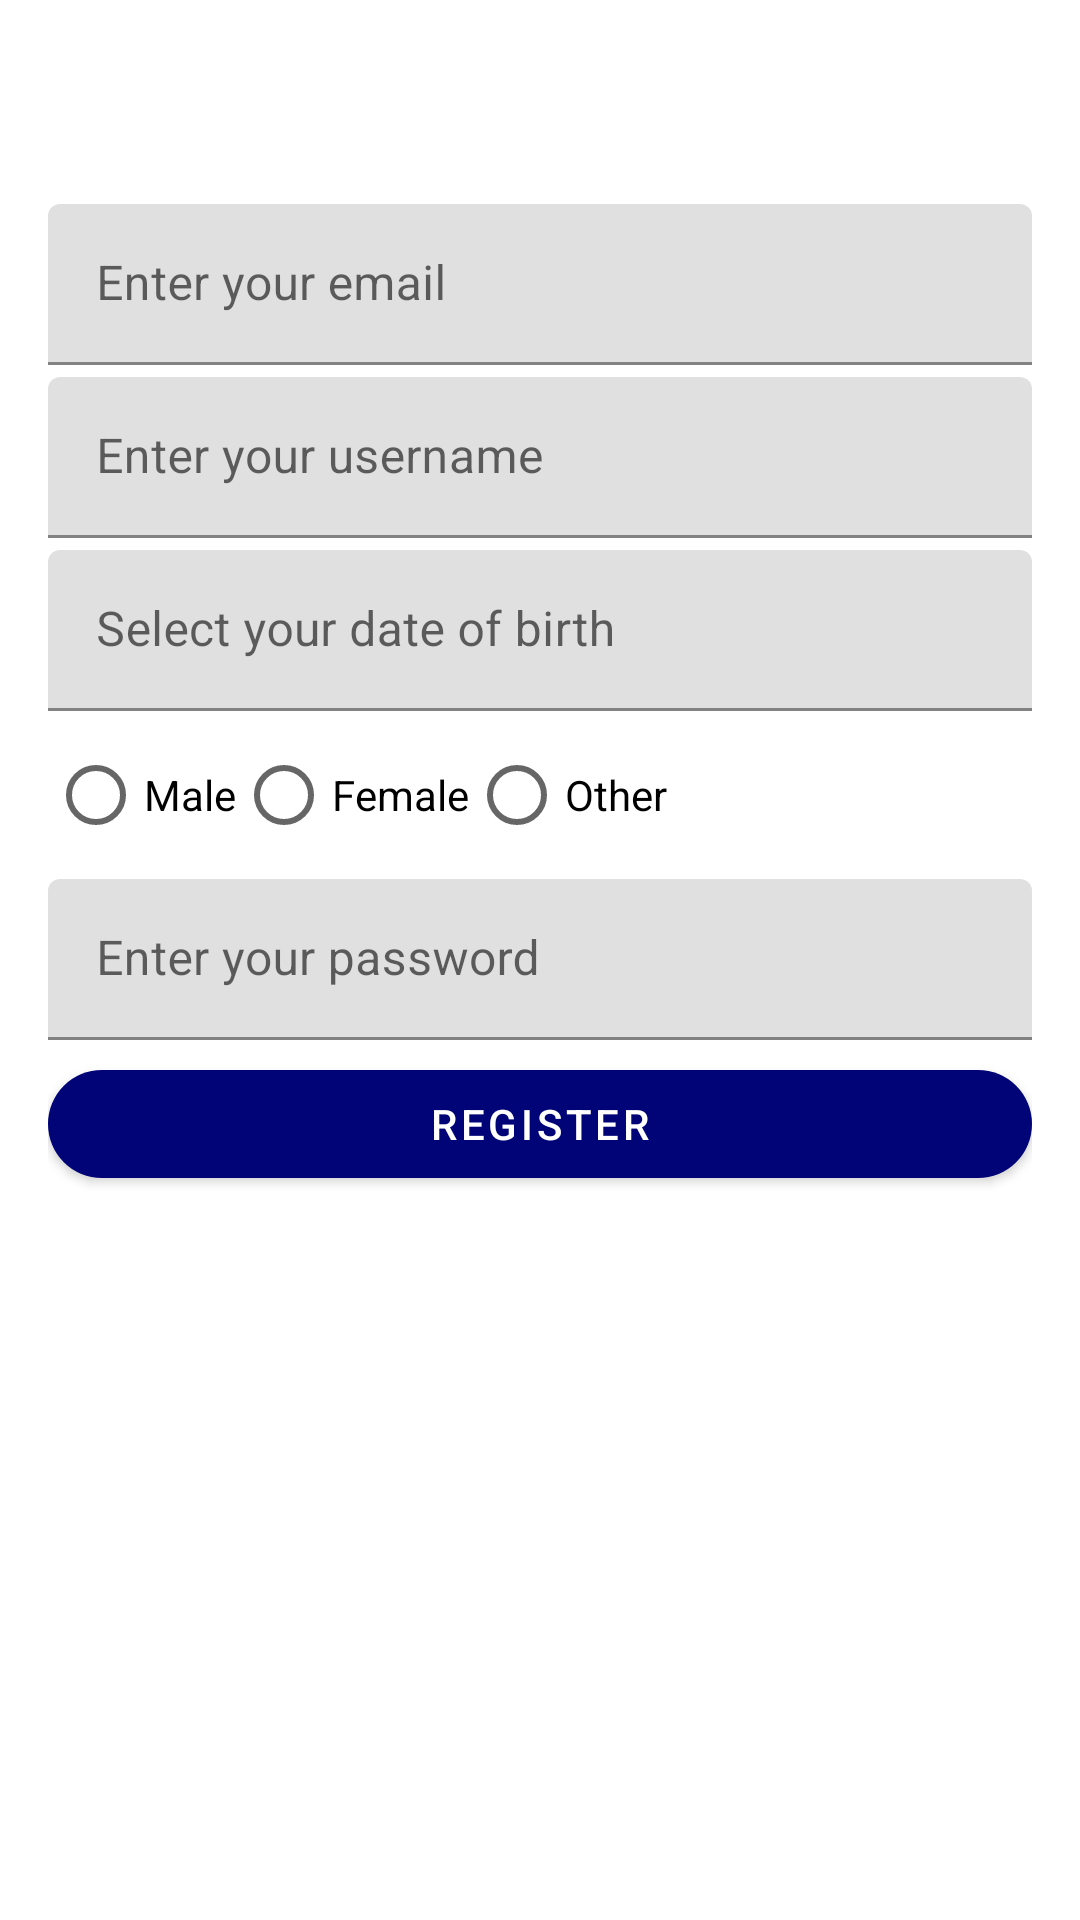

Android layout source for this screen:
<!-- AndroidManifest.xml: application theme Theme.VSGATestMobileApp1 -->
<!-- res/layout/activity_register.xml -->
<?xml version="1.0" encoding="utf-8"?>
<androidx.constraintlayout.widget.ConstraintLayout xmlns:android="http://schemas.android.com/apk/res/android"
    xmlns:app="http://schemas.android.com/apk/res-auto"
    xmlns:tools="http://schemas.android.com/tools"
    android:id="@+id/main"
    android:layout_width="match_parent"
    android:layout_height="match_parent"
    android:padding="16dp"
    tools:context=".RegisterActivity">

    <ImageView
        android:id="@+id/imageViewLogo"
        android:layout_width="0dp"
        android:layout_height="wrap_content"
        android:layout_marginTop="40dp"
        android:contentDescription="@string/logo_description"
        app:layout_constraintEnd_toEndOf="parent"
        app:layout_constraintStart_toStartOf="parent"
        app:layout_constraintTop_toTopOf="parent"
        app:srcCompat="@drawable/download__2_" />

    <com.google.android.material.textfield.TextInputLayout
        android:id="@+id/emailTextInputLayout"
        style="@style/Widget.MaterialComponents.TextInputLayout.FilledBox.Dense"
        android:layout_width="0dp"
        android:layout_height="wrap_content"
        android:layout_marginTop="12dp"
        app:layout_constraintEnd_toEndOf="parent"
        app:layout_constraintStart_toStartOf="parent"
        app:layout_constraintTop_toBottomOf="@id/imageViewLogo">

        <com.google.android.material.textfield.TextInputEditText
            android:id="@+id/editTextTextEmailAddress"
            android:layout_width="match_parent"
            android:layout_height="wrap_content"
            android:hint="@string/email_hint"
            android:inputType="textEmailAddress" />
    </com.google.android.material.textfield.TextInputLayout>

    <com.google.android.material.textfield.TextInputLayout
        android:id="@+id/usernameTextInputLayout"
        style="@style/Widget.MaterialComponents.TextInputLayout.FilledBox.Dense"
        android:layout_width="0dp"
        android:layout_height="wrap_content"
        android:layout_marginTop="4dp"
        app:layout_constraintEnd_toEndOf="parent"
        app:layout_constraintStart_toStartOf="parent"
        app:layout_constraintTop_toBottomOf="@id/emailTextInputLayout">

        <com.google.android.material.textfield.TextInputEditText
            android:id="@+id/editTextTextUsername"
            android:layout_width="match_parent"
            android:layout_height="wrap_content"
            android:hint="@string/username_hint"
            android:inputType="text" />
    </com.google.android.material.textfield.TextInputLayout>

    <com.google.android.material.textfield.TextInputLayout
        android:id="@+id/dobTextInputLayout"
        style="@style/Widget.MaterialComponents.TextInputLayout.FilledBox.Dense"
        android:layout_width="0dp"
        android:layout_height="wrap_content"
        android:layout_marginTop="4dp"
        app:layout_constraintEnd_toEndOf="parent"
        app:layout_constraintStart_toStartOf="parent"
        app:layout_constraintTop_toBottomOf="@id/usernameTextInputLayout">

        <com.google.android.material.textfield.TextInputEditText
            android:id="@+id/editTextTextDateOfBirth"
            android:layout_width="match_parent"
            android:layout_height="wrap_content"
            android:hint="@string/dob_hint"
            android:inputType="date"
            android:focusable="false"
            android:clickable="true" />
    </com.google.android.material.textfield.TextInputLayout>

    <RadioGroup
        android:id="@+id/radioGroupGender"
        android:layout_width="0dp"
        android:layout_height="wrap_content"
        android:layout_marginTop="4dp"
        android:orientation="horizontal"
        app:layout_constraintEnd_toEndOf="parent"
        app:layout_constraintStart_toStartOf="parent"
        app:layout_constraintTop_toBottomOf="@id/dobTextInputLayout">

        <RadioButton
            android:id="@+id/radioButtonMale"
            android:layout_width="wrap_content"
            android:layout_height="wrap_content"
            android:text="@string/male" />

        <RadioButton
            android:id="@+id/radioButtonFemale"
            android:layout_width="wrap_content"
            android:layout_height="wrap_content"
            android:text="@string/female" />

        <RadioButton
            android:id="@+id/radioButtonOther"
            android:layout_width="wrap_content"
            android:layout_height="wrap_content"
            android:text="@string/other" />
    </RadioGroup>

    <com.google.android.material.textfield.TextInputLayout
        android:id="@+id/passwordTextInputLayout"
        style="@style/Widget.MaterialComponents.TextInputLayout.FilledBox.Dense"
        android:layout_width="0dp"
        android:layout_height="wrap_content"
        android:layout_marginTop="4dp"
        app:layout_constraintEnd_toEndOf="parent"
        app:layout_constraintStart_toStartOf="parent"
        app:layout_constraintTop_toBottomOf="@id/radioGroupGender">

        <com.google.android.material.textfield.TextInputEditText
            android:id="@+id/editTextTextPassword"
            android:layout_width="match_parent"
            android:layout_height="wrap_content"
            android:hint="@string/password_hint"
            android:inputType="textPassword" />
    </com.google.android.material.textfield.TextInputLayout>

    <com.google.android.material.button.MaterialButton
        android:id="@+id/buttonRegister"
        android:layout_width="0dp"
        android:layout_height="wrap_content"
        android:layout_marginTop="4dp"
        android:text="@string/register_button"
        app:cornerRadius="20dp"
        app:layout_constraintEnd_toEndOf="parent"
        app:layout_constraintStart_toStartOf="parent"
        app:layout_constraintTop_toBottomOf="@id/passwordTextInputLayout" />

</androidx.constraintlayout.widget.ConstraintLayout>
<!-- resources referenced by this layout -->
<resources>
  <string name="dob_hint">Select your date of birth</string>
  <string name="email_hint">Enter your email</string>
  <string name="female">Female</string>
  <string name="logo_description">App Logo</string>
  <string name="male">Male</string>
  <string name="other">Other</string>
  <string name="password_hint">Enter your password</string>
  <string name="register_button">Register</string>
  <string name="username_hint">Enter your username</string>
  <style name="Theme.VSGATestMobileApp1" parent="Theme.MaterialComponents.DayNight.DarkActionBar">
          
          <item name="colorPrimary">@color/bluenav</item>
          <item name="colorPrimaryVariant">@color/bluelite</item>
          <item name="colorOnPrimary">@color/white</item>
          
          <item name="colorSecondary">@color/yellowsun</item>
          <item name="colorSecondaryVariant">@color/yellowlite</item>
          <item name="colorOnSecondary">@color/black</item>
          
          <item name="android:statusBarColor">?attr/colorPrimaryVariant</item>
          
      </style>
  <color name="bluenav">#000476</color>
  <color name="bluelite">#52C0FF</color>
  <color name="white">#FFFFFFFF</color>
  <color name="yellowsun">#FFAA00</color>
  <color name="yellowlite">#FFD54F</color>
  <color name="black">#FF000000</color>
</resources>
